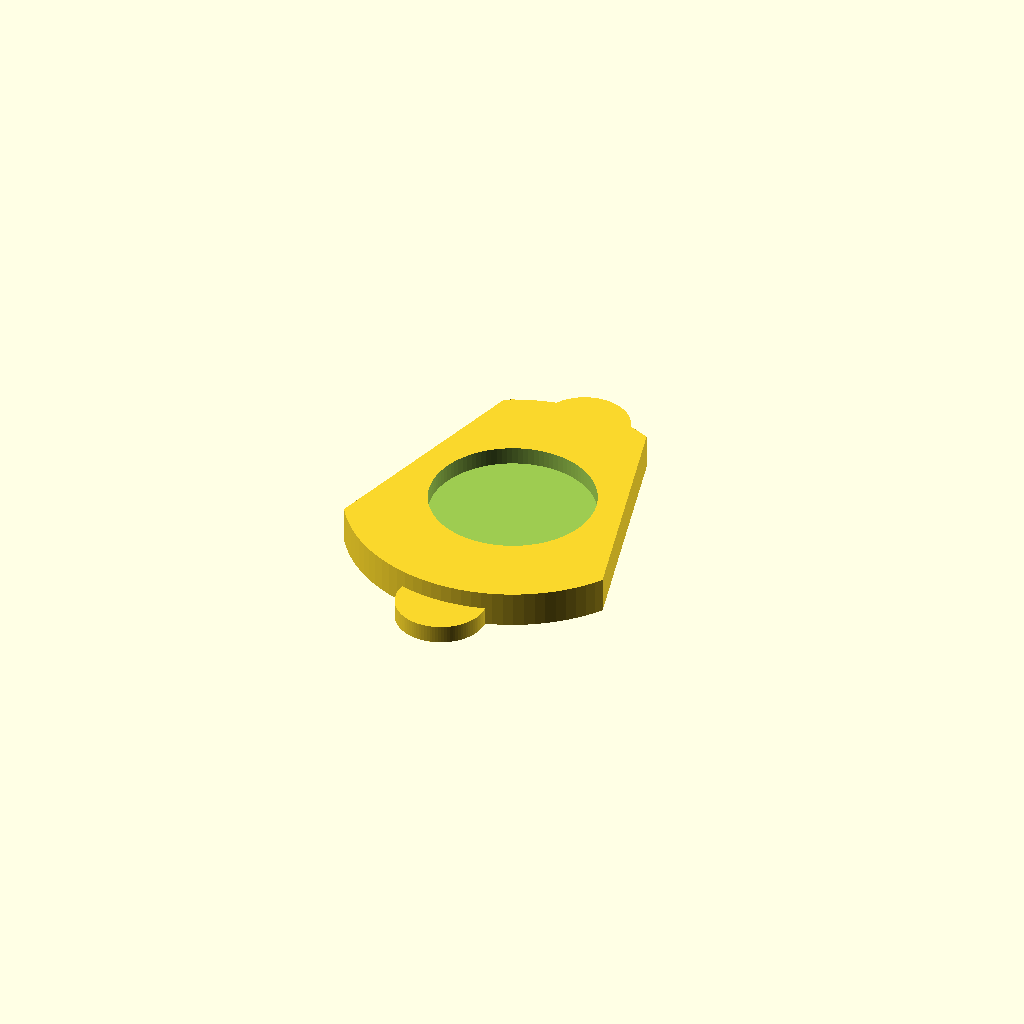
Cell 1: rendered with the file's own defaults.
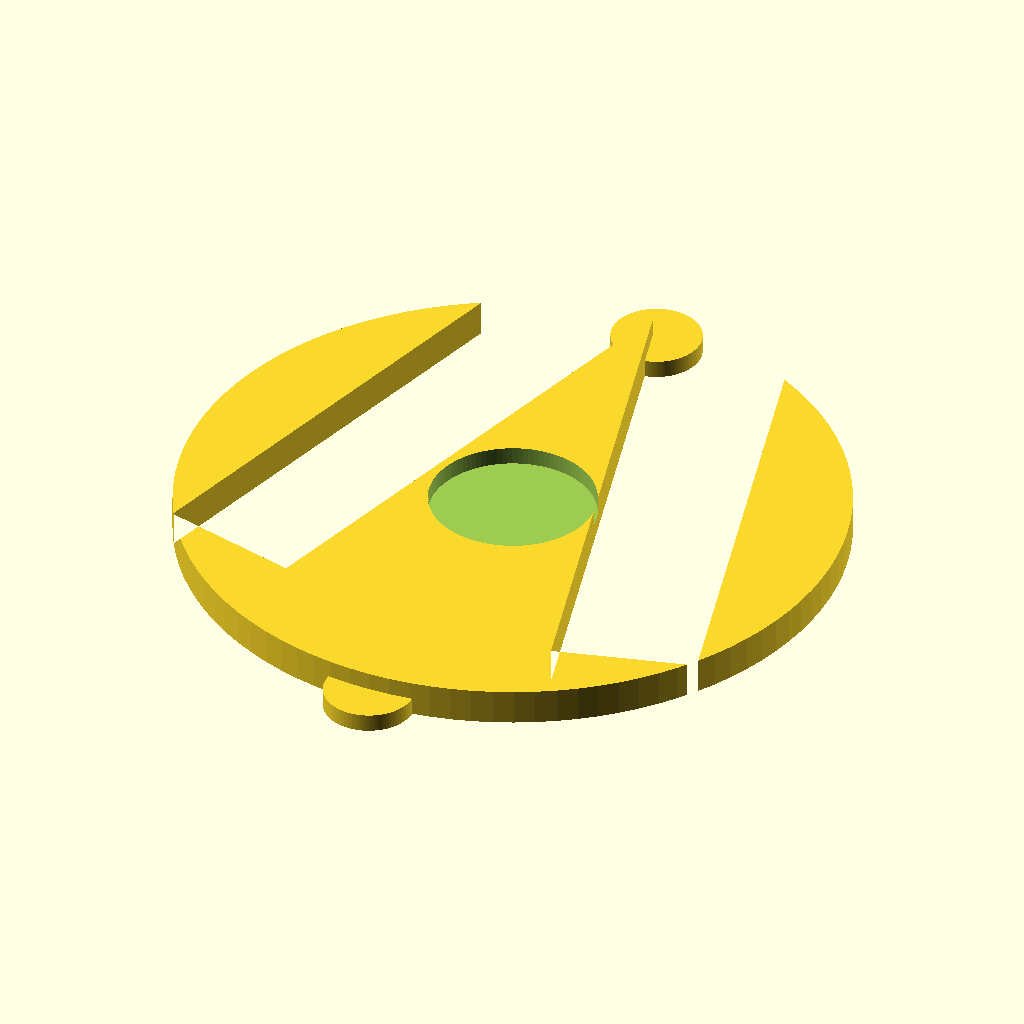
Cell 2 — outer_circle set to 184, the other parameters unchanged.
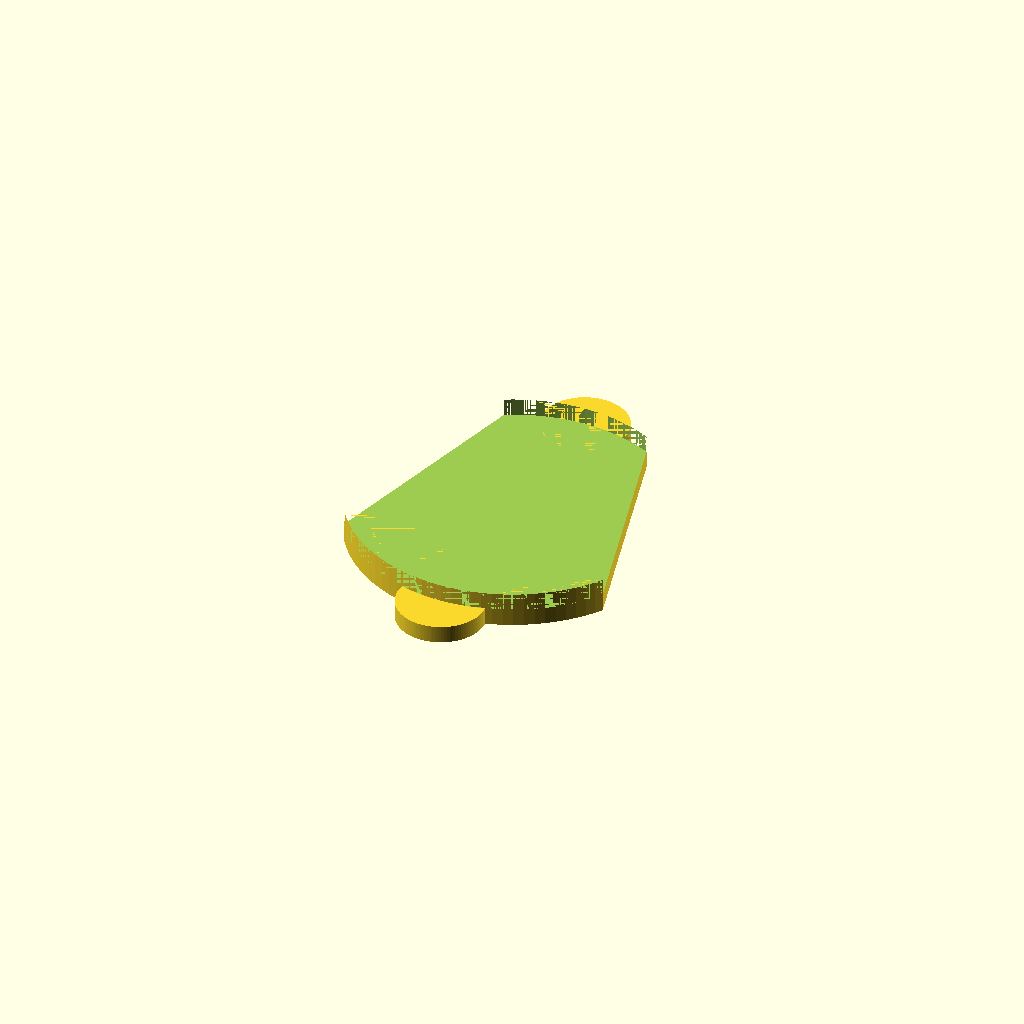
Cell 3 — inner_circle set to 92, the other parameters unchanged.
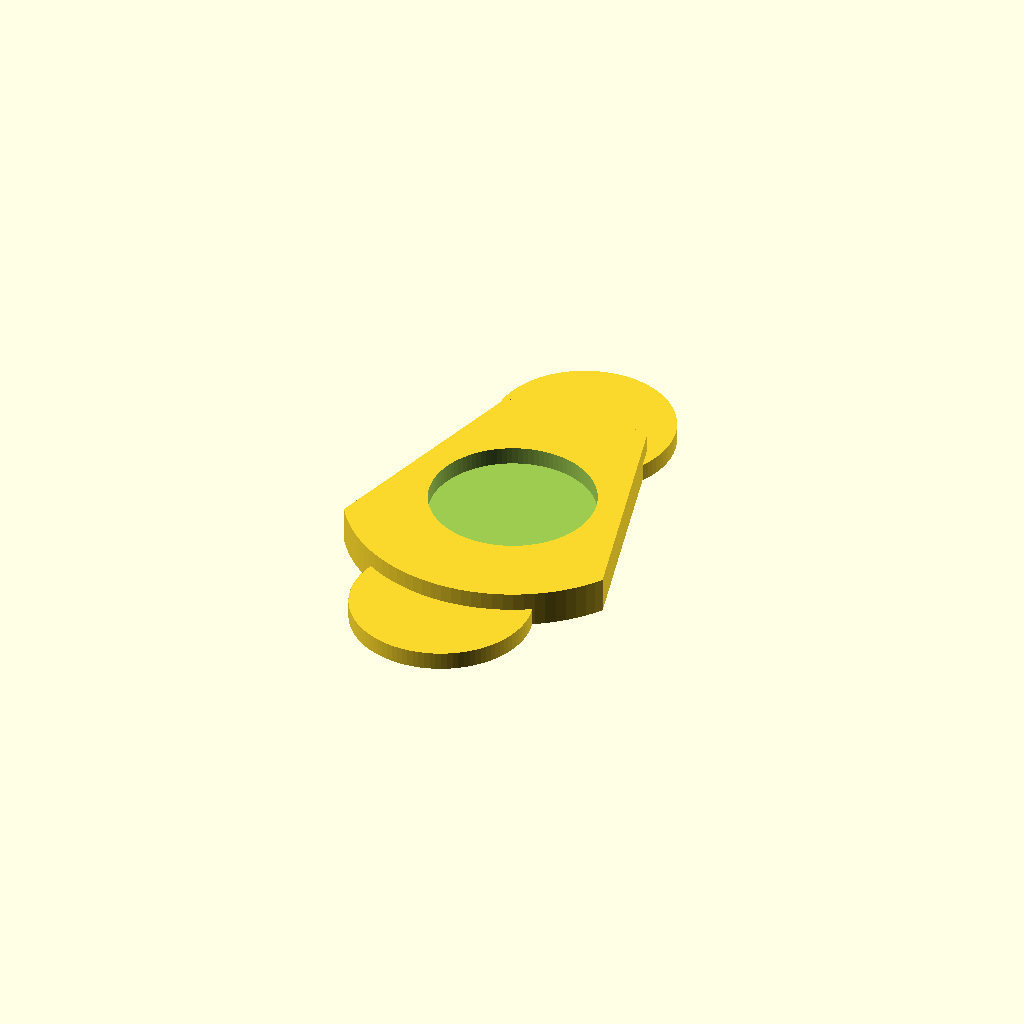
Cell 4 — notch set to 50, the other parameters unchanged.
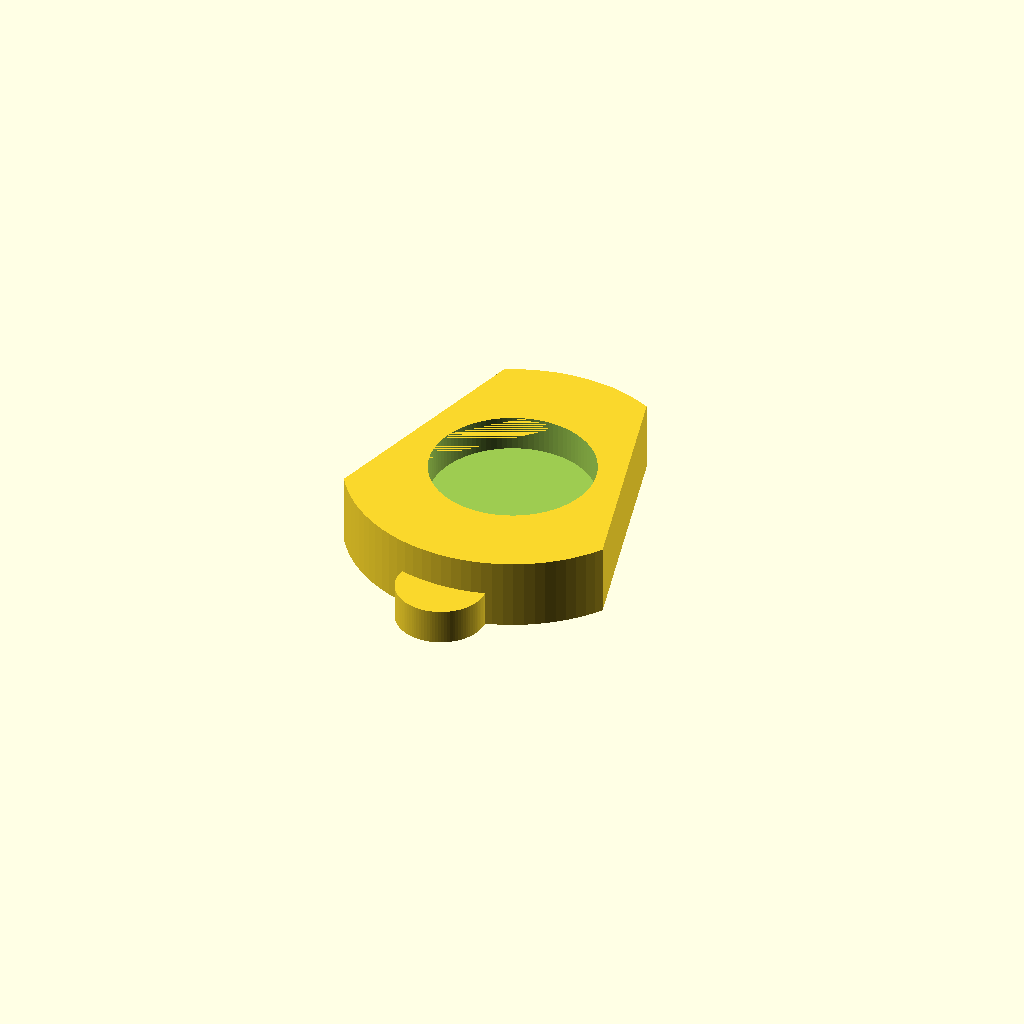
Cell 5 — height set to 20, the other parameters unchanged.
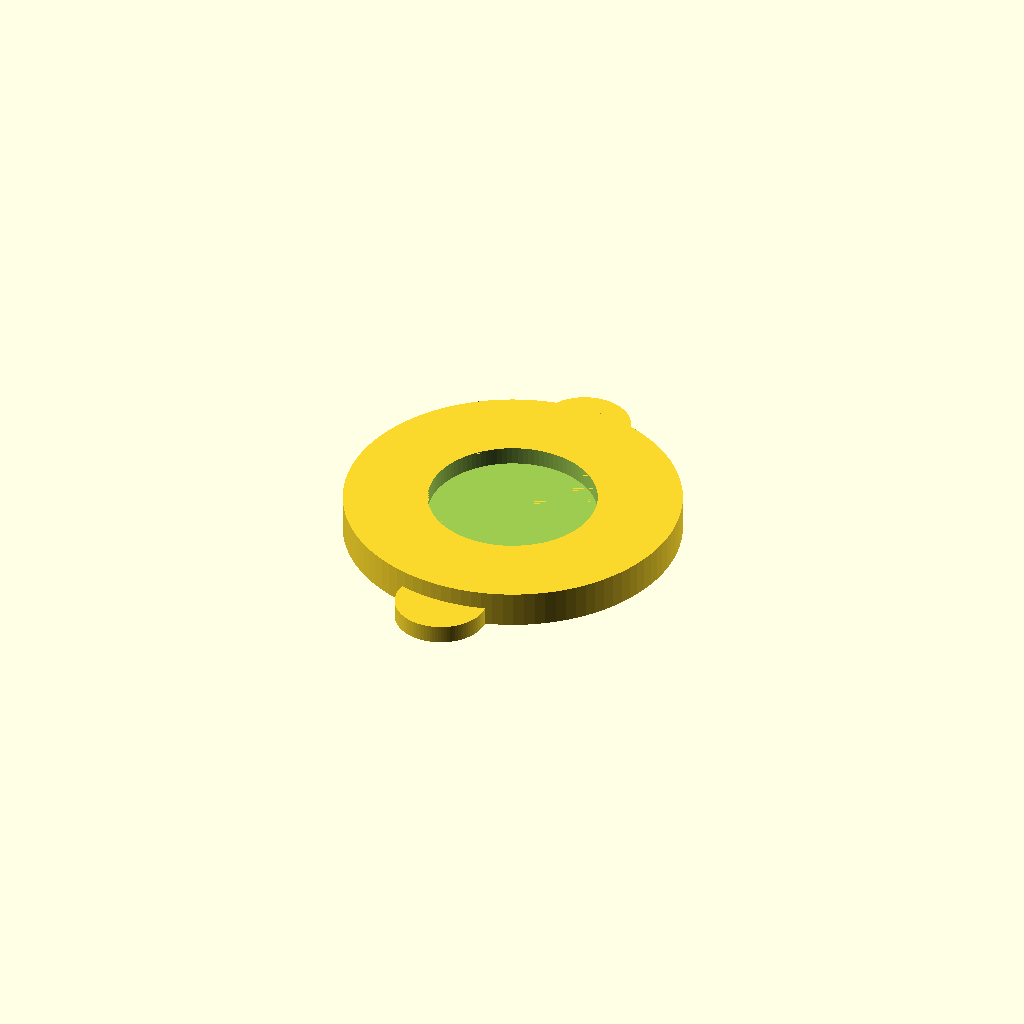
Cell 6 — cutoff_width set to 80, the other parameters unchanged.
All cells are drawn from one camera (rotation 55°, 0°, 25°, orthographic, colour scheme Cornfield), so only the parameter changes between them.
Source of the model, goki-camila.scad:
$fn=100;

outer_circle=92;
inner_circle=46;

notch=25;

height=10;

cutoff_width=40;

difference(){
linear_extrude(height=height) {
difference(){
  circle(d=outer_circle);

  translate([cutoff_width, -outer_circle/3, 0])
    rotate([0, 0, 15])
    polygon([[0,0], [0,outer_circle], [cutoff_width, outer_circle], [cutoff_width, 0]]);

  translate([-cutoff_width*2, -outer_circle/4, 0])
    rotate([0, 0, 345])
    polygon([[0,0], [0,outer_circle], [cutoff_width, outer_circle], [cutoff_width, 0]]);
}
}

translate([0, 0, height/2+0.01])
linear_extrude(height=height/2) {
  circle(d=inner_circle);
}
}

translate([0, outer_circle/2, 0])
  linear_extrude(height=height/2) {
    circle(d=notch);
  }

translate([0, -outer_circle/2, 0])
  linear_extrude(height=height/2) {
    circle(d=notch);
  }
Customizer parameters (derived from the source; name, type, default, range or options):
outer_circle: number, default 92
inner_circle: number, default 46
notch: number, default 25
height: number, default 10
cutoff_width: number, default 40
